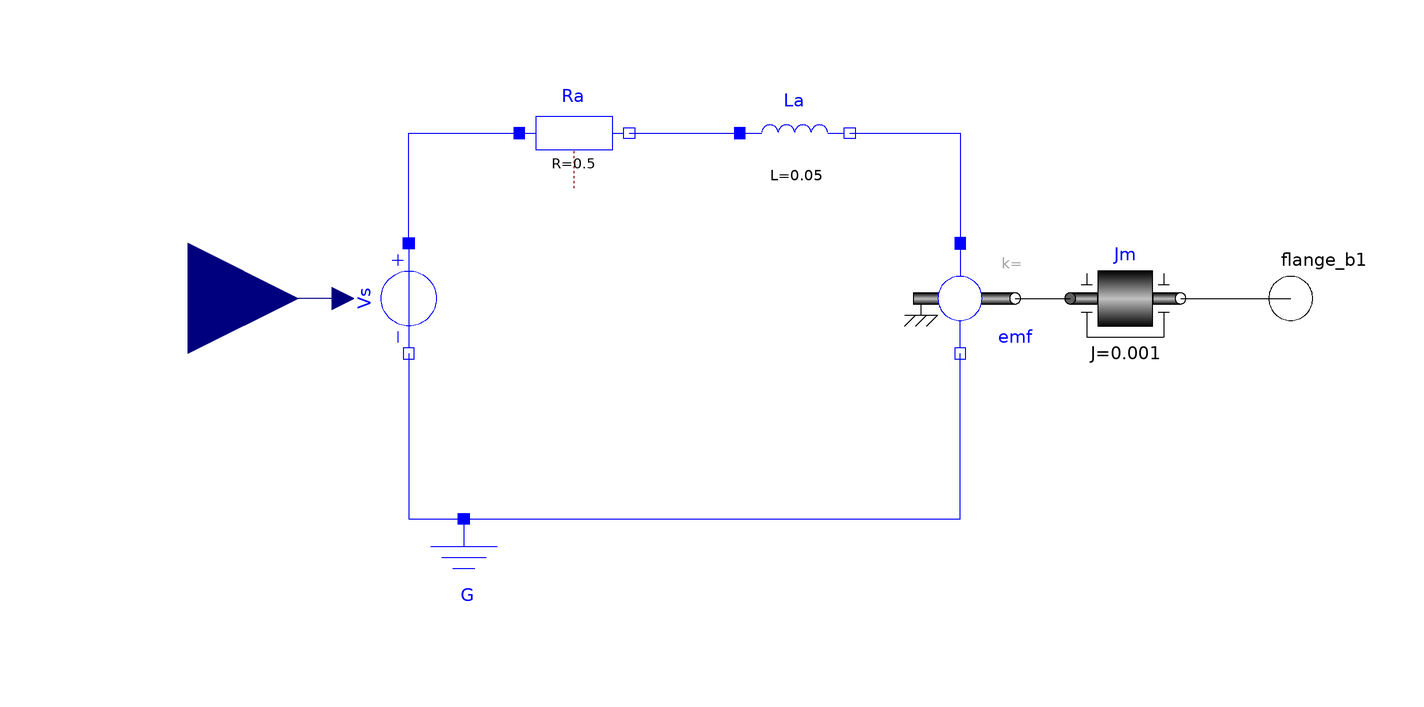

The Modelica model whose source follows is shown above as a component diagram (icons at their Placement, wires along their Line points).

model DC_Motor
      Modelica.Electrical.Analog.Basic.Resistor Ra(R=0.5)
        annotation (Placement(transformation(extent={{-40,20},{-20,40}})));
      Modelica.Electrical.Analog.Basic.Inductor La(L=0.05)
        annotation (Placement(transformation(extent={{0,20},{20,40}})));
      Modelica.Electrical.Analog.Basic.EMF emf
        annotation (Placement(transformation(extent={{30,-10},{50,10}})));
      Modelica.Electrical.Analog.Basic.Ground G
        annotation (Placement(transformation(extent={{-60,-60},{-40,-40}})));
      Modelica.Electrical.Analog.Sources.SignalVoltage Vs annotation (Placement(
            transformation(
            extent={{10,-10},{-10,10}},
            rotation=90,
            origin={-60,0})));
      Modelica.Mechanics.Rotational.Components.Inertia Jm(J=0.001)
        annotation (Placement(transformation(extent={{60,-10},{80,10}})));
      Modelica.Mechanics.Rotational.Interfaces.Flange_b flange_b1
                        "Flange of right shaft"
        annotation (Placement(transformation(extent={{90,-10},{110,10}})));
      Modelica.Blocks.Interfaces.RealInput v1
        "Voltage between pin p and n (= p.v - n.v) as input signal" annotation (
         Placement(transformation(extent={{-120,-20},{-80,20}}),
            iconTransformation(extent={{-120,-20},{-80,20}})));
    equation
      connect(Ra.n, La.p)
        annotation (Line(points={{-20,30},{0,30}}, color={0,0,255}));
      connect(Vs.p, Ra.p) annotation (Line(points={{-60,10},{-60,30},{-40,30}},
            color={0,0,255}));
      connect(Vs.n, G.p) annotation (Line(points={{-60,-10},{-60,-40},{-50,-40}},
            color={0,0,255}));
      connect(G.p, emf.n) annotation (Line(points={{-50,-40},{40,-40},{40,-10}},
            color={0,0,255}));
      connect(La.n, emf.p)
        annotation (Line(points={{20,30},{40,30},{40,10}}, color={0,0,255}));
      connect(emf.flange, Jm.flange_a)
        annotation (Line(points={{50,0},{60,0}}, color={0,0,0}));
      connect(Jm.flange_b, flange_b1)
        annotation (Line(points={{80,0},{100,0}}, color={0,0,0}));
      connect(Vs.v, v1) annotation (Line(points={{-72,8.88178e-16},{-92,
              8.88178e-16},{-92,0},{-100,0}}, color={0,0,127}));
      annotation (Icon(coordinateSystem(preserveAspectRatio=false), graphics={
            Rectangle(
              extent={{-70,40},{70,-40}},
              lineColor={0,0,0},
              fillPattern=FillPattern.HorizontalCylinder,
              fillColor={238,46,47}),
            Polygon(
              points={{-50,-20},{50,-20},{60,-60},{80,-60},{80,-80},{-80,-80},{
                  -80,-60},{-60,-60},{-50,-20}},
              lineColor={0,0,0},
              fillPattern=FillPattern.HorizontalCylinder,
              fillColor={0,0,0}),
            Text(
              extent={{-78,80},{80,40}},
              lineColor={0,0,0},
              fillPattern=FillPattern.HorizontalCylinder,
              fillColor={0,0,0},
              textString="DC Motor"),
            Rectangle(
              extent={{70,10},{100,-10}},
              lineColor={0,0,0},
              fillPattern=FillPattern.HorizontalCylinder,
              fillColor={95,95,95})}), Diagram(coordinateSystem(
              preserveAspectRatio=false)));
    end DC_Motor;